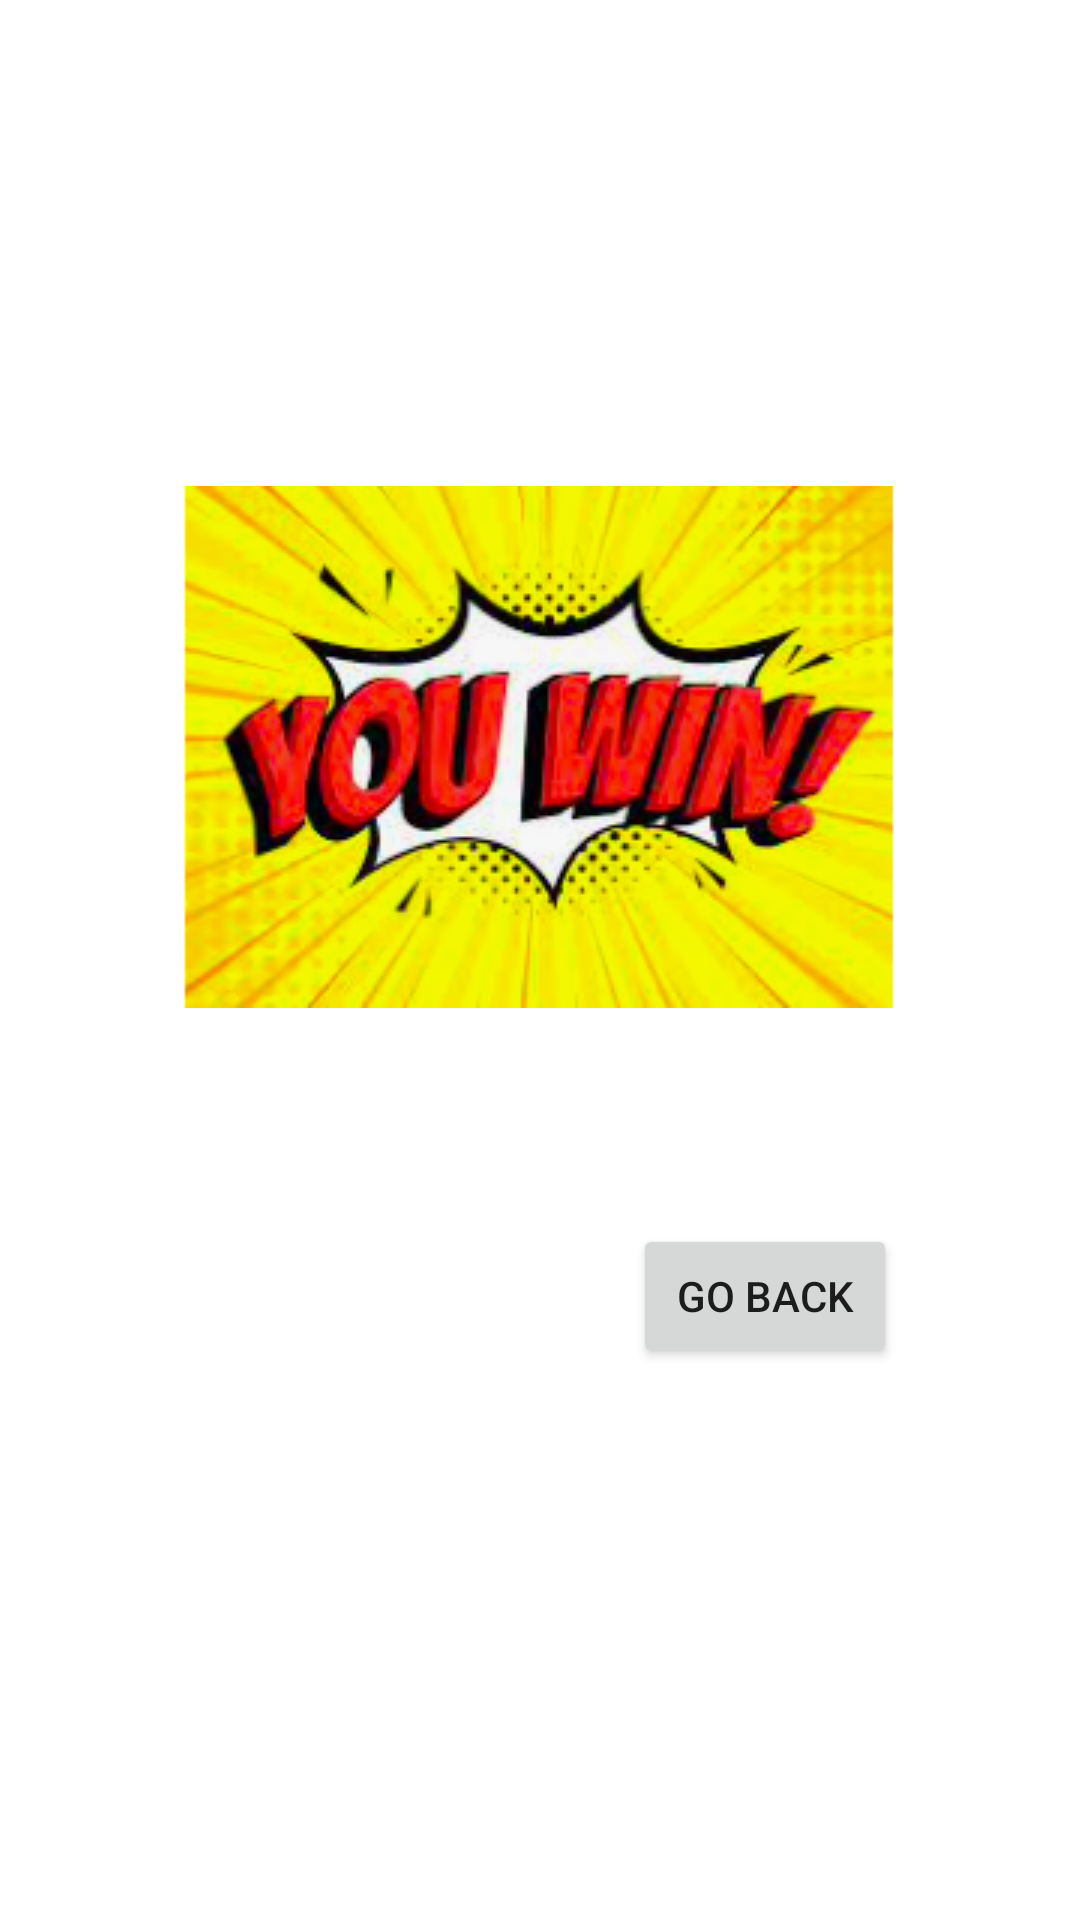

Layout XML and referenced resources for this Android screen:
<!-- AndroidManifest.xml: application theme Theme.HejkonPejkon -->
<!-- res/layout/activity_main4.xml -->
<?xml version="1.0" encoding="utf-8"?>
<androidx.constraintlayout.widget.ConstraintLayout xmlns:android="http://schemas.android.com/apk/res/android"
    xmlns:app="http://schemas.android.com/apk/res-auto"
    xmlns:tools="http://schemas.android.com/tools"
    android:layout_width="match_parent"
    android:layout_height="match_parent"
    tools:context=".MainActivity4">

    <ImageView
        android:id="@+id/youWin"
        android:layout_width="wrap_content"
        android:layout_height="wrap_content"
        android:layout_marginBottom="304dp"
        app:layout_constraintBottom_toBottomOf="parent"
        app:layout_constraintEnd_toEndOf="parent"
        app:layout_constraintStart_toStartOf="parent"
        app:srcCompat="@drawable/youwin" />

    <Button
        android:id="@+id/buttonGoB2"
        android:layout_width="wrap_content"
        android:layout_height="wrap_content"
        android:layout_marginBottom="184dp"
        android:text="@string/button_goB2"
        app:layout_constraintBottom_toBottomOf="parent"
        app:layout_constraintEnd_toEndOf="parent"
        app:layout_constraintHorizontal_bias="0.776"
        app:layout_constraintStart_toStartOf="parent" />
</androidx.constraintlayout.widget.ConstraintLayout>
<!-- resources referenced by this layout -->
<resources>
  <!-- drawable youwin: png bitmap (drawable, 91837 bytes) -->
  <string name="button_goB2">Go Back</string>
  <style name="Theme.HejkonPejkon" parent="Theme.MaterialComponents.DayNight.DarkActionBar">
          
          <item name="colorPrimary">@color/purple_500</item>
          <item name="colorPrimaryVariant">@color/purple_700</item>
          <item name="colorOnPrimary">@color/white</item>
          
          <item name="colorSecondary">@color/teal_200</item>
          <item name="colorSecondaryVariant">@color/teal_700</item>
          <item name="colorOnSecondary">@color/black</item>
          
          <item name="android:statusBarColor" tools:targetApi="l">?attr/colorPrimaryVariant</item>
          
      </style>
  <!-- not gathered from this repository: default colours our renderer supplied (Android Studio template values) -->
  <color name="purple_500">#FF6200EE</color>
  <color name="purple_700">#FF3700B3</color>
  <color name="teal_200">#FF03DAC5</color>
  <color name="teal_700">#FF018786</color>
  <color name="black">#FF000000</color>
  <color name="white">#FFFFFFFF</color>
</resources>
